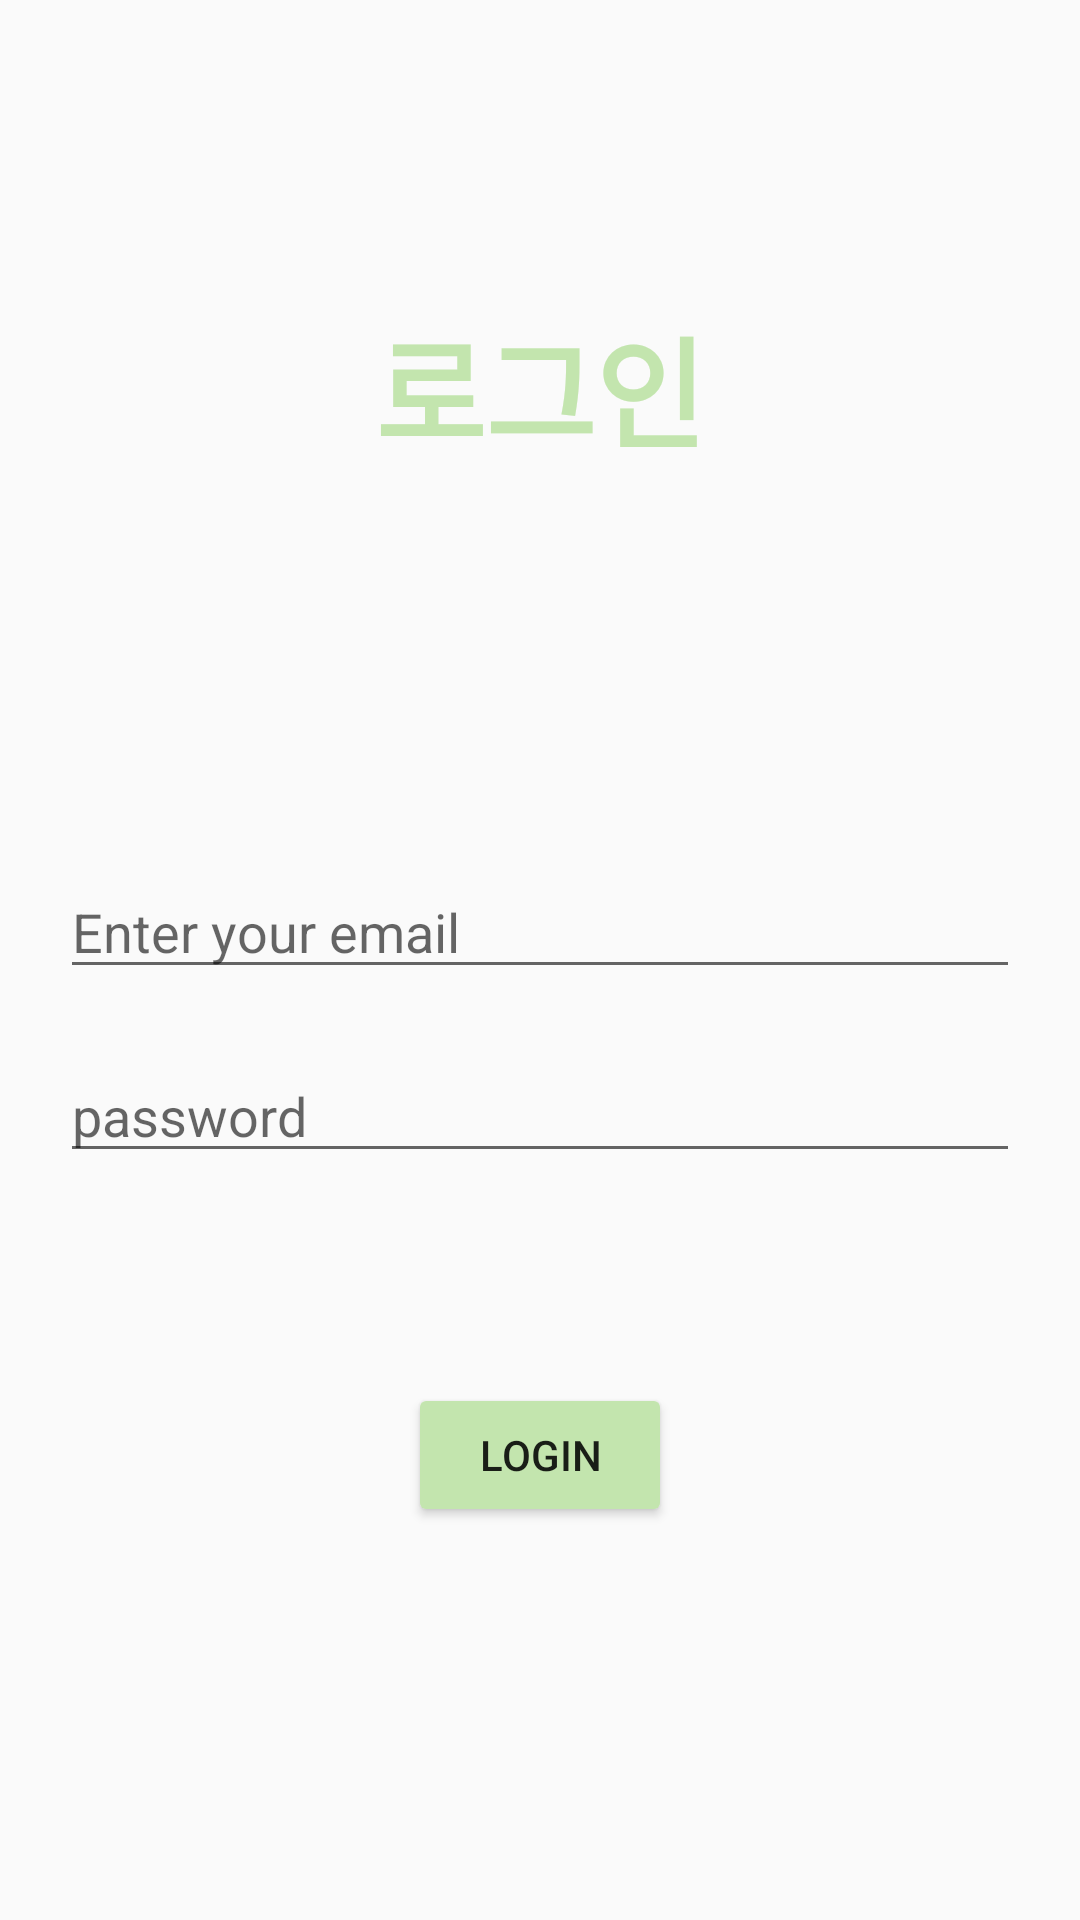

Write the Android layout XML for this screen, with the resource values it uses.
<!-- AndroidManifest.xml: application theme Theme.Replace_Application -->
<!-- res/layout/activity_login.xml -->
<?xml version="1.0" encoding="utf-8"?>
<layout xmlns:tools="http://schemas.android.com/tools"
    xmlns:android="http://schemas.android.com/apk/res/android"
    xmlns:app="http://schemas.android.com/apk/res-auto">
    <androidx.constraintlayout.widget.ConstraintLayout
        android:layout_width="match_parent"
        android:layout_height="match_parent"
        tools:context=".LoginActivity">

        <TextView
            android:id="@+id/textView"
            android:layout_width="wrap_content"
            android:layout_height="wrap_content"
            android:layout_marginTop="100dp"
            android:text="로그인"
            android:textColor="#c3e5ae"
            android:textSize="40sp"
            android:textStyle="bold"
            app:layout_constraintEnd_toEndOf="parent"
            app:layout_constraintStart_toStartOf="parent"
            app:layout_constraintTop_toTopOf="parent" />

        <EditText
            android:id="@+id/loginEmail"
            android:layout_width="match_parent"
            android:layout_height="wrap_content"
            android:layout_marginTop="130dp"
            android:layout_marginLeft="20dp"
            android:layout_marginRight="20dp"
            android:hint="Enter your email"
            app:layout_constraintTop_toBottomOf="@+id/textView" />

        <EditText
            android:id="@+id/loginPwd"
            android:layout_width="match_parent"
            android:layout_height="wrap_content"
            android:layout_margin="20dp"
            android:inputType="textPassword"
            android:hint="password"
            app:layout_constraintEnd_toEndOf="parent"
            app:layout_constraintStart_toStartOf="parent"
            app:layout_constraintTop_toBottomOf="@+id/loginEmail" />

        <Button
            android:id="@+id/loginBtn"
            android:layout_width="wrap_content"
            android:layout_height="wrap_content"
            android:layout_marginTop="70dp"
            android:backgroundTint="#c3e5ae"
            android:onClick="loginClick"
            android:text="Login"
            app:layout_constraintEnd_toEndOf="parent"
            app:layout_constraintStart_toStartOf="parent"
            app:layout_constraintTop_toBottomOf="@+id/loginPwd" />

    </androidx.constraintlayout.widget.ConstraintLayout>
</layout>
<!-- resources referenced by this layout -->
<resources>
  <style name="Theme.Replace_Application" parent="Theme.AppCompat.Light">
          <item name="windowActionBar">false</item>
          <item name="windowNoTitle">true</item>
          
          <item name="colorPrimary">@color/purple_500</item>
          <item name="colorPrimaryVariant">@color/purple_700</item>
          <item name="colorOnPrimary">@color/white</item>
          
          <item name="colorSecondary">@color/teal_200</item>
          <item name="colorSecondaryVariant">@color/teal_700</item>
          <item name="colorOnSecondary">@color/black</item>
          
          <item name="android:statusBarColor" tools:targetApi="l">?attr/colorPrimaryVariant</item>
          
      </style>
  <color name="purple_500">#FF6200EE</color>
  <color name="purple_700">#FF3700B3</color>
  <color name="white">#FFFFFFFF</color>
  <color name="teal_200">#FF03DAC5</color>
  <color name="teal_700">#FF018786</color>
  <color name="black">#FF000000</color>
</resources>
